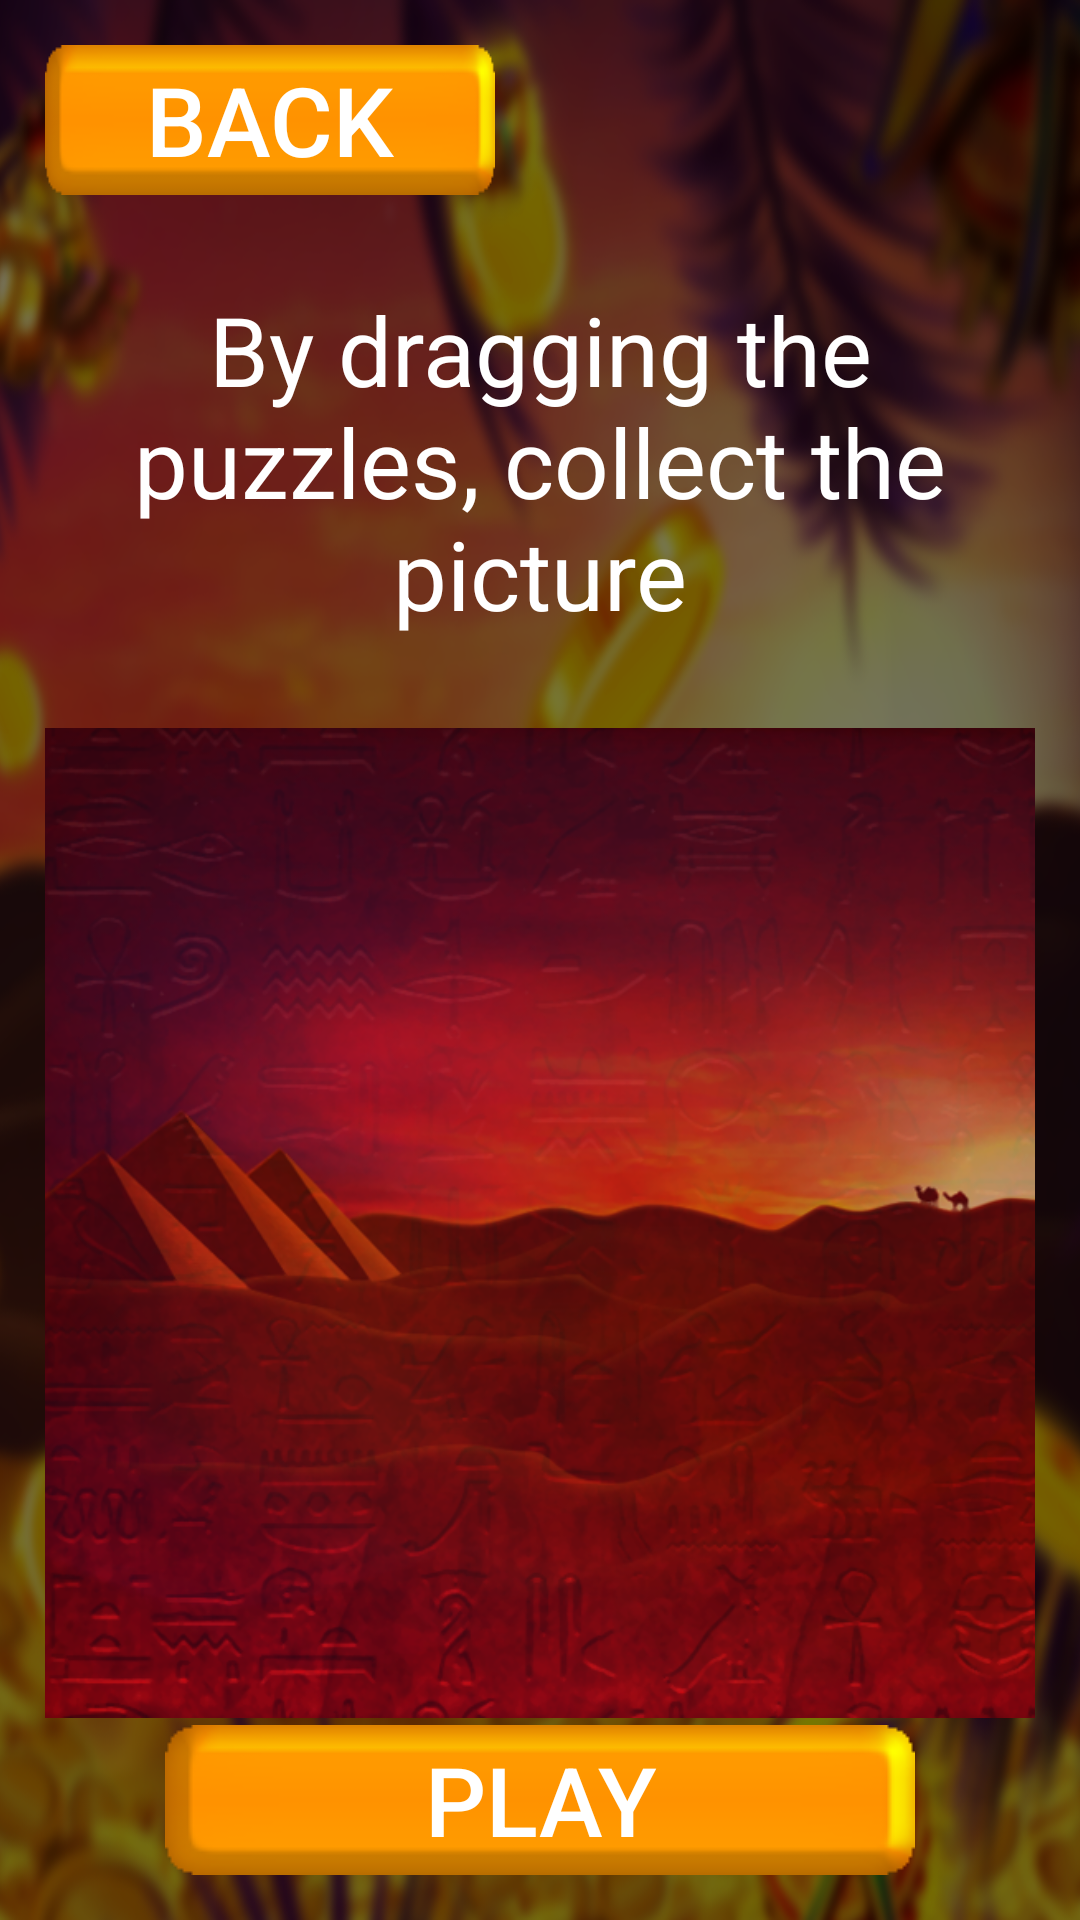

Reconstruct the res/layout file that produces this screen, plus the resources it refers to.
<!-- AndroidManifest.xml: application theme Theme.EgyptSand -->
<!-- res/layout/activity_select_background.xml -->
<?xml version="1.0" encoding="utf-8"?>
<RelativeLayout xmlns:android="http://schemas.android.com/apk/res/android"
    xmlns:app="http://schemas.android.com/apk/res-auto"
    xmlns:tools="http://schemas.android.com/tools"
    android:layout_width="match_parent"
    android:layout_height="match_parent"
    tools:context=".activity.SelectBackgroundActivity"
    android:background="@drawable/bg1">

    <TextView
        android:id="@+id/text"
        android:layout_width="match_parent"
        android:layout_margin="@dimen/margin"
        android:textSize="@dimen/textSize"
        android:textColor="@color/white"
        android:layout_below="@+id/back"
        android:text="@string/info"
        android:gravity="center"
        android:layout_height="wrap_content"/>

    <androidx.appcompat.widget.AppCompatButton
        android:id="@+id/back"
        android:layout_width="150dp"
        android:layout_height="wrap_content"
        android:background="@drawable/btn"
        android:text="@string/back"
        android:textColor="@color/white"
        android:textSize="@dimen/textSize"
        android:layout_margin="@dimen/margin"/>


   <ImageView
       android:layout_below="@+id/text"
       android:id="@+id/img"
       android:layout_width="match_parent"
       android:layout_height="wrap_content"
       android:adjustViewBounds="true"
       android:src="@drawable/puzzle"
       android:layout_centerInParent="true"
       android:layout_margin="@dimen/margin"/>

    <androidx.appcompat.widget.AppCompatButton
        android:id="@+id/play"
        android:layout_width="wrap_content"
        android:layout_height="wrap_content"
        android:background="@drawable/btn"
        android:textColor="@color/white"
        android:textSize="@dimen/textSize"
        android:layout_alignParentBottom="true"
        android:layout_margin="@dimen/margin"
        android:layout_centerHorizontal="true"
        android:text="@string/play"/>

</RelativeLayout>
<!-- resources referenced by this layout -->
<resources>
  <dimen name="margin">15dp</dimen>
  <dimen name="textSize">32sp</dimen>
  <!-- drawable bg1: png bitmap (drawable, 508242 bytes) -->
  <!-- drawable btn: png bitmap (drawable, 2102 bytes) -->
  <!-- drawable puzzle: png bitmap (drawable, 335256 bytes) -->
  <string name="back">Back</string>
  <string name="info">By dragging the puzzles, collect the picture</string>
  <string name="play">Play</string>
  <style name="Theme.EgyptSand" parent="Theme.MaterialComponents.DayNight.NoActionBar">
          
          <item name="colorPrimary">@color/purple_500</item>
          <item name="colorPrimaryVariant">@color/purple_700</item>
          <item name="colorOnPrimary">@color/white</item>
          
          <item name="colorSecondary">@color/teal_200</item>
          <item name="colorSecondaryVariant">@color/teal_700</item>
          <item name="colorOnSecondary">@color/black</item>
          
          <item name="android:statusBarColor">?attr/colorPrimaryVariant</item>
          
          <item name="android:windowNoTitle">true</item>
          <item name="android:windowActionBar">false</item>
          <item name="android:windowFullscreen">true</item>
          <item name="android:windowContentOverlay">@null</item>
      </style>
  <!-- not gathered from this repository: default colours our renderer supplied (Android Studio template values) -->
  <color name="purple_500">#FF6200EE</color>
  <color name="purple_700">#FF3700B3</color>
  <color name="teal_200">#FF03DAC5</color>
  <color name="teal_700">#FF018786</color>
  <color name="black">#FF000000</color>
  <color name="white">#FFFFFFFF</color>
</resources>
